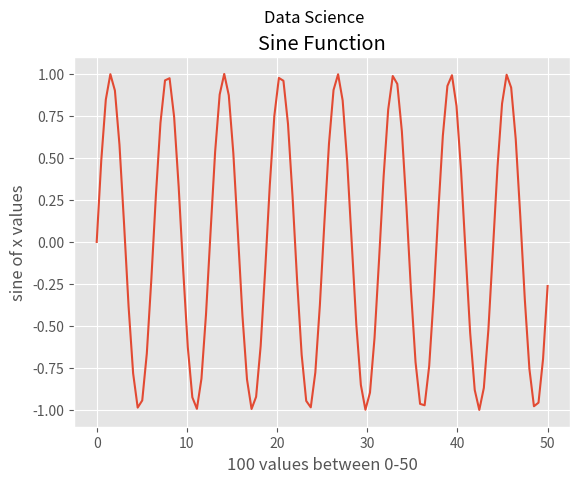

Reproduce this figure in Python.
from matplotlib import style
import numpy as np
import matplotlib.pyplot as plt

style.use('ggplot')
# Here we apply the style of ggplot . This adds a grid and
# some other design changes to our plots. For more information, check out the
# link here https://bit.ly/2JfhJ4o

plt.figure('Sensei figure')
plt.title('Sine Function')
plt.suptitle('Data Science') # adds an additional centered title above the first title

# label the axes
plt.xlabel('100 values between 0-50')
x= np.linspace(0,50, 100)  
plt.ylabel('sine of x values')
y=np.sin(x)

plt.grid(True)
plt.plot(x,y)
plt.show()
